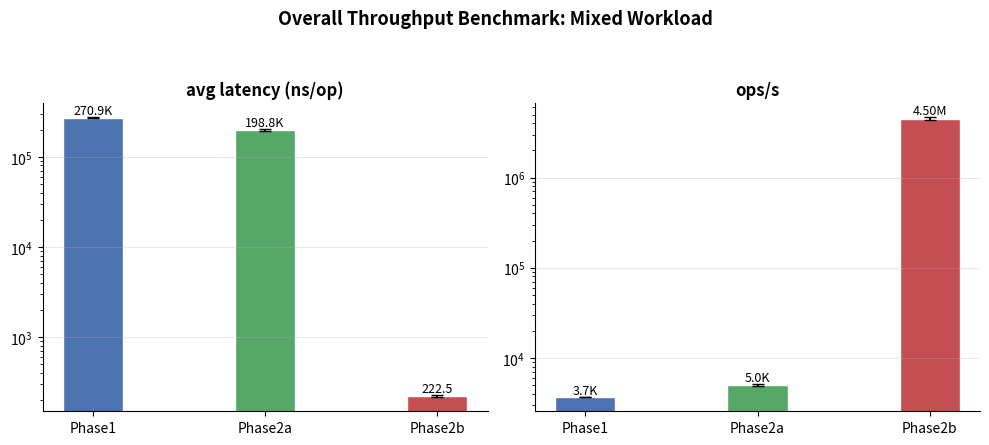

Here is the Python script that generated this plot: (Note: this script raises an exception after producing the figure.)
#!/usr/bin/env python3
"""Grouped bar charts: latency + ops/s with error bars (5 trials)."""

import matplotlib
matplotlib.use("Agg")
import matplotlib.pyplot as plt
import numpy as np

versions = ["Phase1", "Phase2a", "Phase2b"]
colors = ["#4C72B0", "#55A868", "#C44E52"]

metrics = [
    ("avg latency (ns/op)", [270915.4, 198787.6, 222.5], [2658.7, 4859.0, 7.5]),
    ("ops/s",        [3691.5,    5032.9,   4.499e6], [35.8, 125.4, 150757.5]),
]

n_metrics = len(metrics)
n_versions = len(versions)
bar_width = 0.35
x = np.arange(n_versions)

fig, axes = plt.subplots(1, 2, figsize=(10, 4.5))

for idx, (ax, (label, means, stds)) in enumerate(zip(axes, metrics)):
    bars = ax.bar(x, means, bar_width, yerr=stds, capsize=4,
                  color=colors, edgecolor="white", error_kw={"linewidth": 1.5})
    for bar, v, s in zip(bars, means, stds):
        if v >= 1e6:
            txt = f"{v/1e6:.2f}M"
        elif v >= 1e3:
            txt = f"{v/1e3:.1f}K"
        else:
            txt = f"{v:.1f}"
        ax.text(bar.get_x() + bar.get_width() / 2, v + s,
                txt, ha="center", va="bottom", fontsize=9)

    ax.set_xticks(x)
    ax.set_xticklabels(versions, fontsize=10)
    ax.set_title(label, fontsize=12, fontweight="bold")
    ax.set_yscale("log")
    ax.grid(axis="y", alpha=0.3)
    ax.spines["top"].set_visible(False)
    ax.spines["right"].set_visible(False)

fig.suptitle("Overall Throughput Benchmark: Mixed Workload",
             fontsize=13, fontweight="bold")
plt.tight_layout(rect=[0, 0, 1, 0.93])
plt.savefig("/home/wangky1998/llmes/report/overall_benchmark_comparison.png", dpi=150)
print("Saved overall_benchmark_comparison.png")
